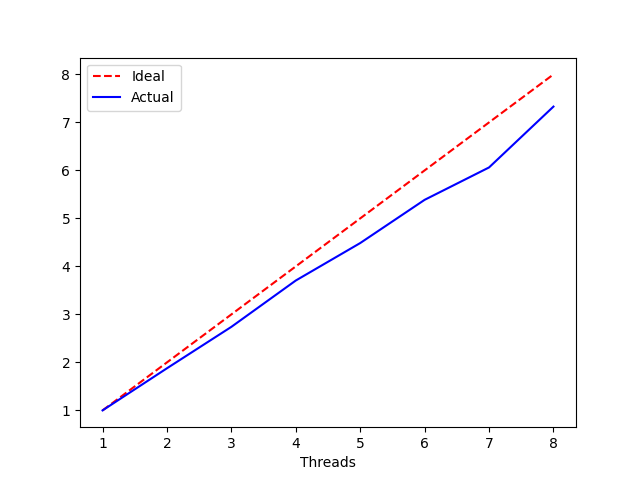

The data file committed next to this chart (first rows):
# Command: `./bin/PolyMultDCK.time-par 6…
# Brief: Testing my program!
Threads, Time
1, 0.2842
2, 0.1514
3, 0.1037
4, 0.0767
5, 0.06336
6, 0.05277
7, 0.04689
8, 0.03878
